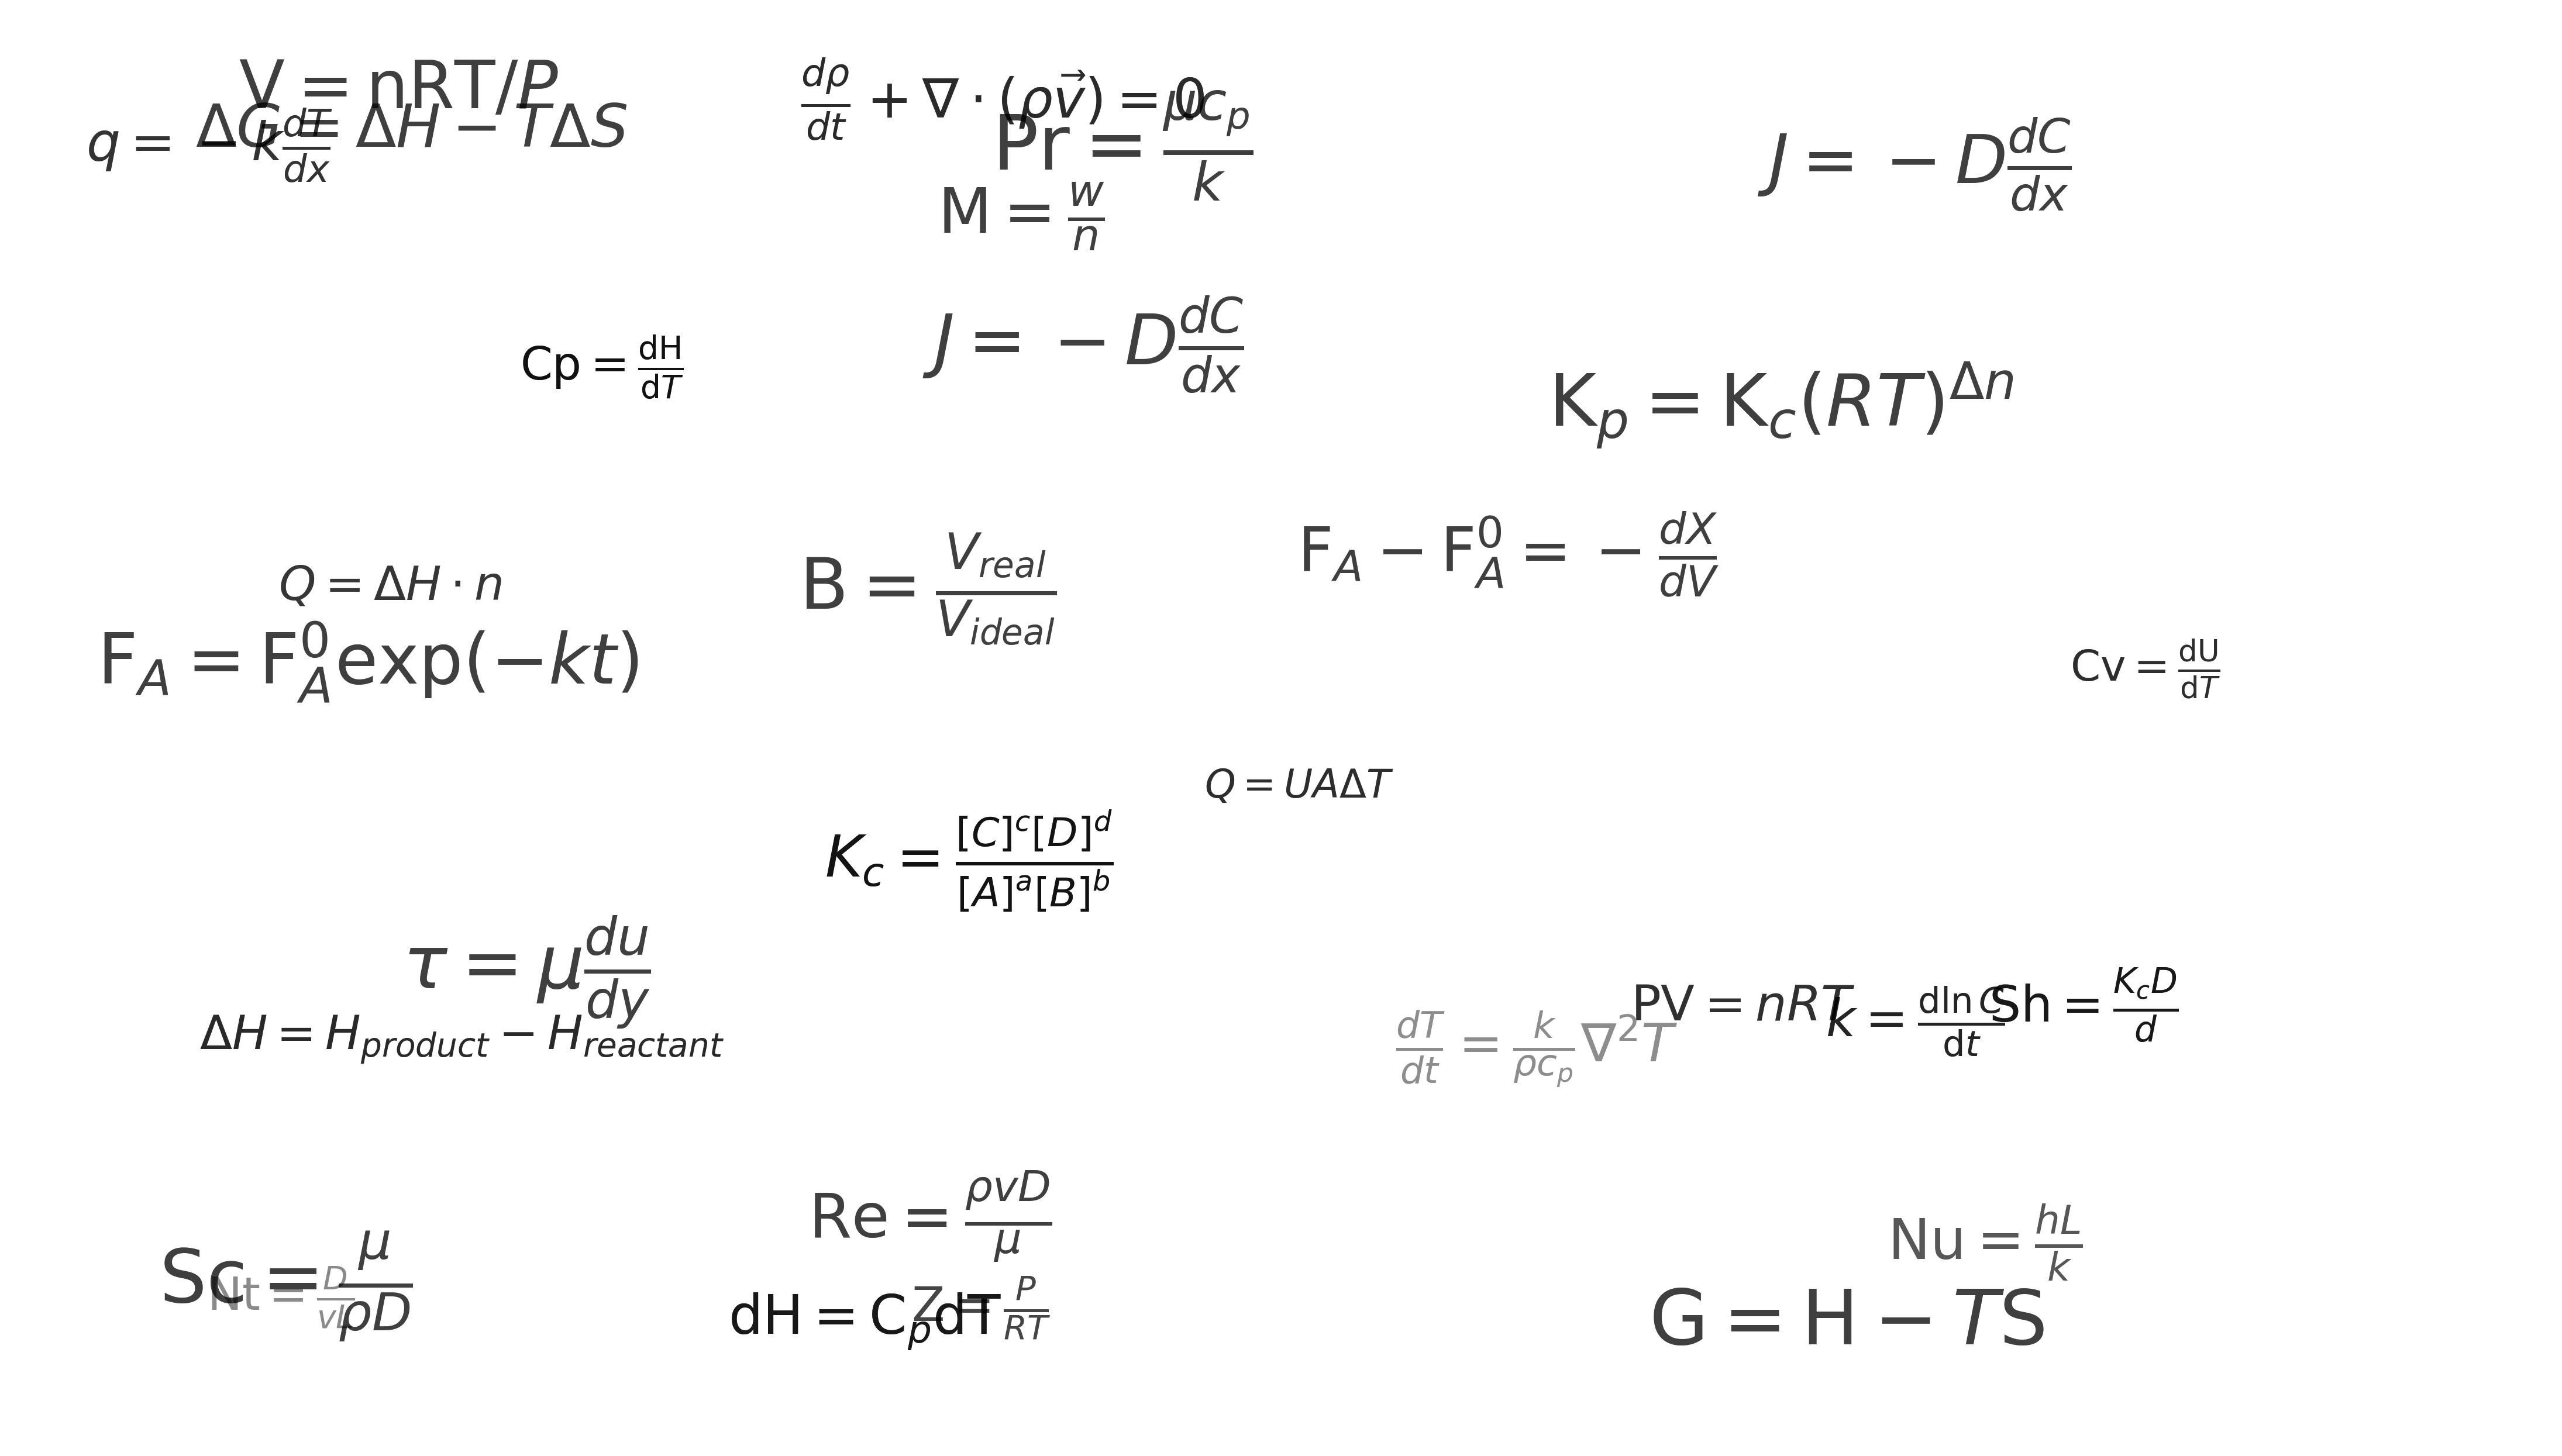

Python code for this plot:
import numpy as np
import matplotlib.pyplot as plt
from matplotlib.transforms import Bbox

# 创建公式列表
eqs = []
# 传热
eqs.append(r"$q = -k \frac{dT}{dx}$")  # 傅里叶定律
eqs.append(r"$Q = U A \Delta T$")  # 热传递公式
eqs.append(r"$\text{Nu} = \frac{hL}{k}$")  # 纳维-斯托克斯数
eqs.append(r"$\frac{dT}{dt} = \frac{k}{\rho c_p} \nabla^2 T$")  # 热传导方程

# 流体力学
eqs.append(r"$\tau = \mu \frac{du}{dy}$")  # 牛顿粘性定律
eqs.append(r"$\text{Re} = \frac{\rho v D}{\mu}$")  # 雷诺数
eqs.append(r"$\text{Pr} = \frac{\mu c_p}{k}$")  # 普朗特数
eqs.append(r"$\text{Sc} = \frac{\mu}{\rho D}$")  # 施密特数
eqs.append(r"$\frac{d\rho}{dt} + \nabla \cdot (\rho \vec{v}) = 0$")  # 连续性方程

# 物料和能量平衡
eqs.append(r"$\text{F}_A - \text{F}_A^0 = -\frac{dX}{dV}$")  # 物料平衡方程
eqs.append(r"$\text{F}_A = \text{F}_A^0 \exp(-kt)$")  # 一阶反应浓度
eqs.append(r"$\Delta H = H_{product} - H_{reactant}$")  # 反应焓变
eqs.append(r"$Q = \Delta H \cdot n$")  # 热量计算
eqs.append(r"$\text{dH} = \text{C}_p \text{dT}$")  # 热容方程

# 热力学
eqs.append(r"$\text{PV} = nRT$")  # 理想气体方程
eqs.append(r"$\Delta G = \Delta H - T\Delta S$")  # 吉布斯自由能
eqs.append(r"$K_c = \frac{[C]^c[D]^d}{[A]^a[B]^b}$")  # 反应平衡常数
eqs.append(r"$\text{K}_p = \text{K}_c (RT)^{\Delta n}$")  # 平衡常数关系

# 传质
eqs.append(r"$J = -D \frac{dC}{dx}$")  # 传质流量
eqs.append(r"$\text{Sh} = \frac{K_c D}{d}$")  # 施密特数公式
eqs.append(r"$\text{Nt} = \frac{D}{vL}$")  # 纳特数

# 其他
eqs.append(r"$\text{G} = \text{H} - T\text{S}$")  # 吉布斯自由能公式
eqs.append(r"$J = -D \frac{dC}{dx}$")  # 传质流量
eqs.append(r"$\text{Z} = \frac{P}{RT}$")  # 压力和温度关系
eqs.append(r"$\text{B} = \frac{V_{real}}{V_{ideal}}$")  # 比体积
eqs.append(r"$k = \frac{\text{d}\ln{C}}{\text{d}t}$")  # 反应速率常数

eqs.append(r"$\text{Cp} = \frac{\text{dH}}{\text{d}T}$")  # 定压热容
eqs.append(r"$\text{Cv} = \frac{\text{dU}}{\text{d}T}$")  # 定容热容
eqs.append(r"$\text{M} = \frac{w}{n}$")  # 物质的量浓度
eqs.append(r"$\text{V} = \text{nRT}/P$")  # 体积计算

# 设置图形大小和坐标轴
fig, ax = plt.subplots(figsize=(16, 9))

# 隐藏所有 spines
ax.spines['top'].set_visible(False)
ax.spines['right'].set_visible(False)
ax.spines['bottom'].set_visible(False)
ax.spines['left'].set_visible(False)

# 定义公式大小范围
min_font_size = 16
max_font_size = 32

# 设置图形的边距
plt.subplots_adjust(left=0.05, right=0.95, top=0.95, bottom=0.05)

# 随机化布局
for eq in eqs:
    size = np.random.uniform(min_font_size, max_font_size)
    x, y = np.random.uniform(0.05, 0.95), np.random.uniform(0.05, 0.95)
    alpha = np.random.uniform(0.25, 0.75) if size < (min_font_size + max_font_size) / 2 else 0.5
    
    # 临时绘制公式并计算边界
    text_obj = ax.text(x, y, eq, ha='center', va='center', color="black", alpha=alpha,
                       transform=ax.transAxes, fontsize=size, clip_on=True)
    
    # 检查公式是否超出边界
    bbox = text_obj.get_window_extent(renderer=fig.canvas.get_renderer())
    bbox = bbox.transformed(ax.transAxes.inverted())
    
    # 如果公式超出边界，则重新设置位置
    while (bbox.x0 < 0 or bbox.x1 > 1 or bbox.y0 < 0 or bbox.y1 > 1):
        x, y = np.random.uniform(0.05, 0.95), np.random.uniform(0.05, 0.95)
        text_obj.set_x(x)
        text_obj.set_y(y)
        bbox = text_obj.get_window_extent(renderer=fig.canvas.get_renderer())
        bbox = bbox.transformed(ax.transAxes.inverted())

    ax.text(x, y, eq, ha='center', va='center', color="black", alpha=alpha,
            transform=ax.transAxes, fontsize=size, clip_on=True)

# 去掉坐标刻度
ax.set_xticks([])
ax.set_yticks([])

# 保存和展示图像
plt.savefig('chemical_engineering_formulas_random.png', dpi=300, bbox_inches='tight')
plt.show()
